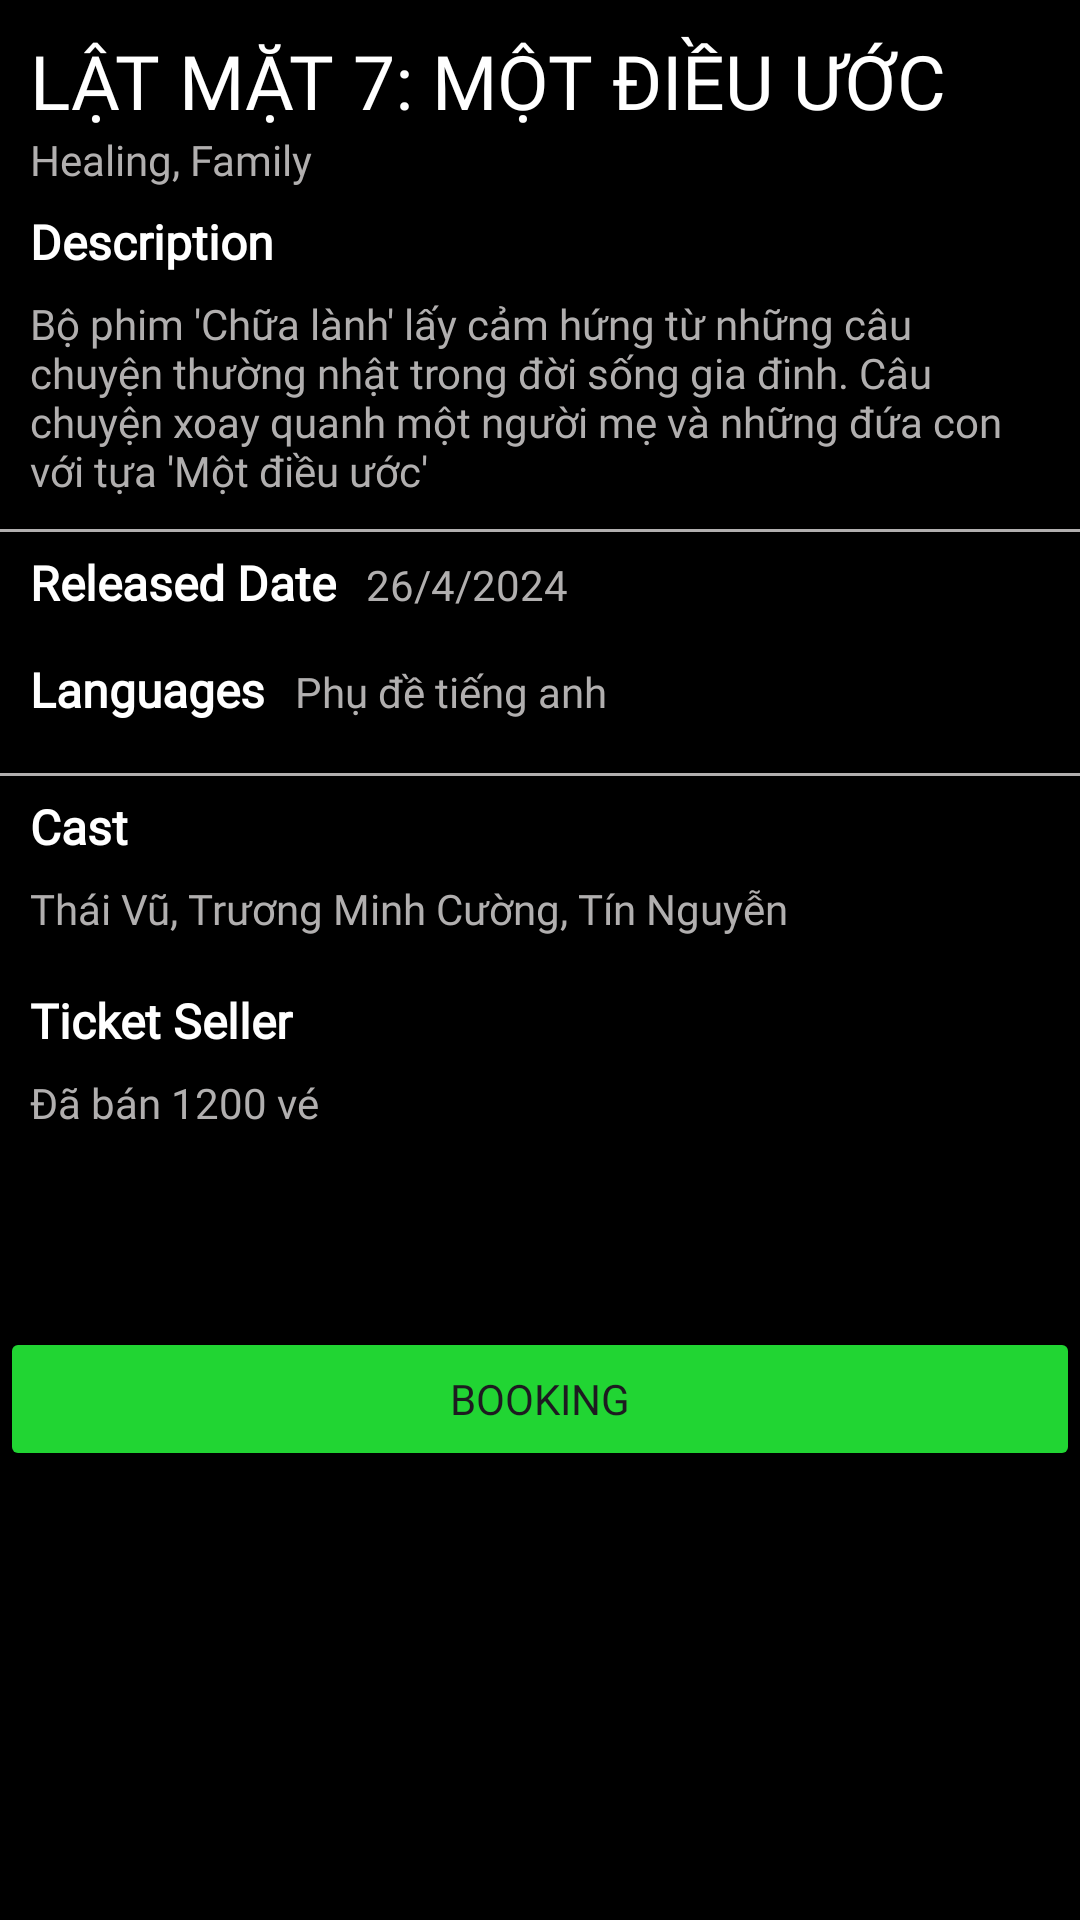

Android layout source for this screen:
<!-- AndroidManifest.xml: application theme AppTheme -->
<!-- res/layout/activity_detail_movie.xml -->
<?xml version="1.0" encoding="utf-8"?>
<androidx.core.widget.NestedScrollView xmlns:android="http://schemas.android.com/apk/res/android"
    xmlns:tools="http://schemas.android.com/tools"
    android:layout_width="match_parent"
    android:layout_height="match_parent"
    android:background="@color/black">

    <RelativeLayout
        android:layout_width="match_parent"
        android:layout_height="match_parent"
        >

        <ImageView
            android:id="@+id/img_movie"
            android:layout_width="match_parent"
            android:layout_height="wrap_content"
            android:src="@drawable/img_movie"
            android:adjustViewBounds="true"
            android:scaleType="fitStart"
            android:layout_alignParentTop="true"
            android:layout_alignParentStart="true" />

        <LinearLayout
            android:id="@+id/layout"
            android:layout_below="@id/img_movie"
            android:layout_width="match_parent"
            android:layout_height="match_parent"
            android:orientation="vertical"
            android:paddingStart="10dp"
            android:paddingEnd="10dp"
            >
            <TextView
                android:id="@+id/name_movie"
                android:layout_width="match_parent"
                android:layout_height="wrap_content"
                android:layout_marginTop="10dp"
                android:layout_below="@id/img_movie"
                android:text="LẬT MẶT 7: MỘT ĐIỀU ƯỚC"

                android:textColor="@color/white"
                android:textSize="25sp"
                android:fontFamily="@font/aldrich"
                />
            <TextView
                android:id="@+id/typemovie"
                android:layout_width="match_parent"
                android:layout_height="wrap_content"
                android:text="Healing, Family"
                android:fontFamily="@font/aldrich"
                android:textColor="@color/gray"/>
            <TextView
                android:layout_width="match_parent"
                android:layout_height="wrap_content"
                android:textColor="@color/white"
                android:text="Description"
                android:fontFamily="@font/aldrich"
                android:paddingTop="7dp"
                android:paddingBottom="7dp"
                android:textSize="16sp"
                android:textStyle="bold"/>
            <TextView
                android:id="@+id/description"
                android:layout_width="match_parent"
                android:layout_height="wrap_content"
                android:text="Bộ phim 'Chữa lành' lấy cảm hứng
từ những câu chuyện thường nhật trong đời sống gia đinh. Câu chuyện xoay quanh một người mẹ
và những đứa con với tựa 'Một điều ước'"
                android:textColor="@color/gray"
                android:fontFamily="@font/aldrich"
                android:textSize="14sp"/>
        </LinearLayout>
        <View
            android:layout_below="@id/layout"
            android:layout_width="match_parent"
            android:layout_height="1dp"
            android:background="@color/gray"
            android:layout_marginTop="10dp"
            />
        <LinearLayout
            android:id="@+id/layout2"
            android:layout_below="@id/layout"
            android:layout_width="match_parent"
            android:layout_height="match_parent"
            android:orientation="vertical"
            android:layout_marginTop="10dp"
            android:paddingStart="10dp"
            android:paddingEnd="10dp"
            >
            <LinearLayout
                android:layout_width="match_parent"
                android:layout_height="wrap_content"
                android:orientation="horizontal"
                >
                <TextView
                    android:layout_width="wrap_content"
                    android:layout_height="wrap_content"
                    android:textColor="@color/white"
                    android:text="Released Date"
                    android:fontFamily="@font/aldrich"
                    android:paddingTop="7dp"
                    android:paddingBottom="7dp"
                    android:textSize="16sp"
                    android:textStyle="bold"/>
                <TextView
                    android:id="@+id/releaseddate"
                    android:layout_width="match_parent"
                    android:layout_height="wrap_content"
                    android:text="26/4/2024"
                    android:paddingStart="10dp"
                    android:textColor="@color/gray"
                    android:fontFamily="@font/aldrich"
                    android:textSize="14sp"/>

            </LinearLayout>
            <LinearLayout
                android:layout_width="match_parent"
                android:layout_height="wrap_content"
                android:orientation="horizontal"
                >
                <TextView
                    android:layout_width="wrap_content"
                    android:layout_height="wrap_content"
                    android:textColor="@color/white"
                    android:text="Languages"
                    android:fontFamily="@font/aldrich"
                    android:paddingTop="7dp"
                    android:paddingBottom="7dp"
                    android:textSize="16sp"
                    android:textStyle="bold"/>
                <TextView
                    android:id="@+id/language"
                    android:layout_width="match_parent"
                    android:layout_height="wrap_content"
                    android:text="Phụ đề tiếng anh"
                    android:paddingStart="10dp"
                    android:textColor="@color/gray"
                    android:fontFamily="@font/aldrich"
                    android:textSize="14sp"/>

            </LinearLayout>
        </LinearLayout>
        <View
            android:id="@+id/view2"
            android:layout_below="@id/layout2"
            android:layout_width="match_parent"
            android:layout_height="1dp"
            android:background="@color/gray"
            android:layout_marginTop="10dp"
            />
        <LinearLayout
            android:id="@+id/layout3"
            android:layout_below="@id/layout2"
            android:layout_width="match_parent"
            android:layout_height="match_parent"
            android:orientation="vertical"
            android:layout_marginTop="10dp"
            android:paddingStart="10dp"
            android:paddingEnd="10dp"
            >
            <TextView
                android:layout_width="wrap_content"
                android:layout_height="wrap_content"
                android:textColor="@color/white"
                android:text="Cast "
                android:fontFamily="@font/aldrich"
                android:paddingTop="7dp"
                android:paddingBottom="7dp"
                android:textSize="16sp"
                android:textStyle="bold"/>



            <TextView
                android:id="@+id/cast"
                android:layout_width="match_parent"
                android:layout_height="wrap_content"
                android:text="Thái Vũ, Trương Minh Cường, Tín Nguyễn"
                android:textColor="@color/gray"
                android:fontFamily="@font/aldrich"
                android:textSize="14sp"/>
        </LinearLayout>

        <LinearLayout
            android:id="@+id/layout4"
            android:layout_width="match_parent"
            android:layout_height="wrap_content"
            android:layout_below="@id/layout3"
            android:layout_marginTop="10dp"
            android:orientation="vertical"
            android:paddingStart="10dp"
            android:paddingEnd="10dp">

            <TextView
                android:layout_width="wrap_content"
                android:layout_height="wrap_content"
                android:fontFamily="@font/aldrich"
                android:paddingTop="7dp"
                android:paddingBottom="7dp"
                android:text="Ticket Seller "
                android:textColor="@color/white"
                android:textSize="16sp"
                android:textStyle="bold" />


            <TextView
                android:id="@+id/numberticket"
                android:layout_width="match_parent"
                android:layout_height="wrap_content"
                android:fontFamily="@font/aldrich"
                android:text="Đã bán 1200 vé"
                android:textColor="@color/gray"
                android:textSize="14sp" />
        </LinearLayout>

        <Button
            android:id="@+id/btn_booking"
            android:layout_width="match_parent"
            android:layout_height="wrap_content"
            android:layout_below="@id/layout3"
            android:layout_marginTop="130dp"
            android:backgroundTint="#21D533"
            android:fontFamily="@font/aldrich"
            android:text="Booking" />








        

    </RelativeLayout>

</androidx.core.widget.NestedScrollView>
<!-- resources referenced by this layout -->
<resources>
  <color name="black">#FF000000</color>
  <color name="gray">#B1AFAF</color>
  <color name="white">#FFFFFFFF</color>
  <style name="AppTheme" parent="Base.AppTheme">
          
          <item name="android:fontFamily">@font/aldrich</item>
  
          <item name="colorOnPrimary">@color/white</item>
      </style>
  <style name="Base.AppTheme" parent="Theme.Material3.DayNight.NoActionBar">
          
          
      </style>
</resources>
